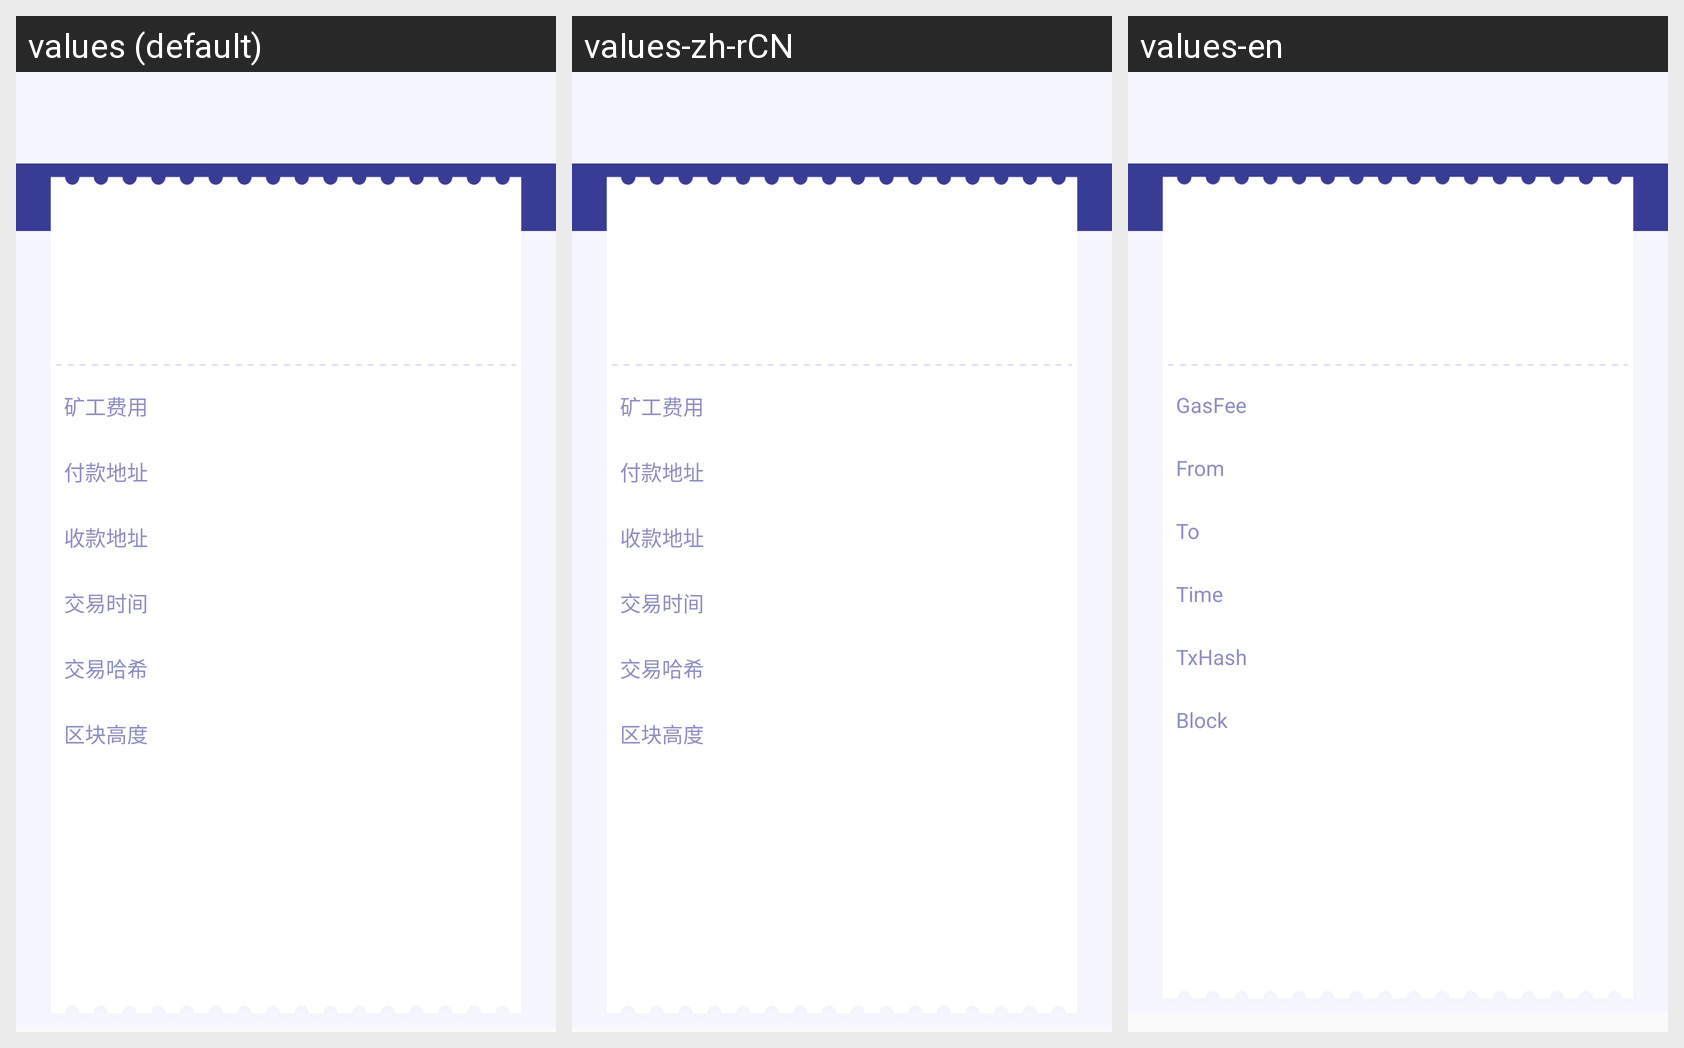

Here is an Android app screen in its default locale and in the app's own translations. Write out the translated-string differences for the strings that appear on this screen.
Android screen res/layout/activity_transfer_details.xml rendered under 3 locales, left to right: values (default), values-zh-rCN, values-en. Device: Nexus 5 (rendered at 1080×1920; each locale shown at half size, 540×960, under a caption strip naming it); theme AppTheme.
Strings drawn on this screen, with the default value and each locale's value (text and hints the layout hard-codes, and strings that could not be matched under every locale, appear in the picture but are not listed):

miner_fee
  values: 矿工费用
  values-zh-rCN: 矿工费用
  values-en: GasFee

pay_address
  values: 付款地址
  values-zh-rCN: 付款地址
  values-en: From

collect_address
  values: 收款地址
  values-zh-rCN: 收款地址
  values-en: To

transfer_time
  values: 交易时间
  values-zh-rCN: 交易时间
  values-en: Time

transfer_number
  values: 交易哈希
  values-zh-rCN: 交易哈希
  values-en: TxHash

block
  values: 区块高度
  values-zh-rCN: 区块高度
  values-en: Block
